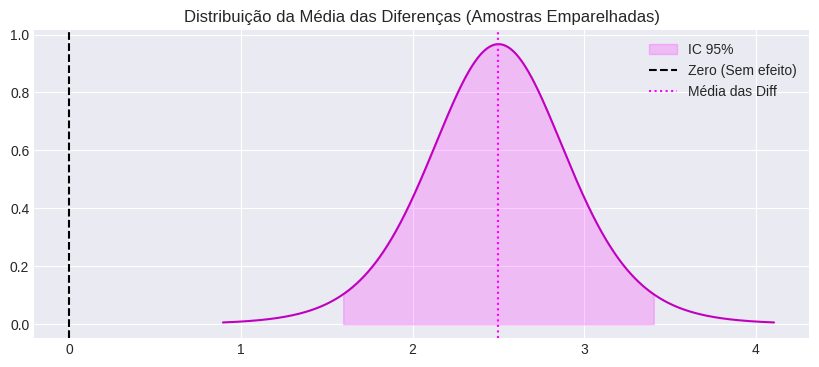

The script that saved this image:
import scipy.stats as stats
import numpy as np
import matplotlib.pyplot as plt
import seaborn as sns
import warnings

# Configurar estilo dos gráficos
warnings.filterwarnings('ignore')
try:
    plt.style.use('seaborn-v0_8-darkgrid')
except:
    plt.style.use('default')

def intervalo_confianca_amostras_emparelhadas(
    diferencas = None,            # array ou lista com as diferenças (antes - depois)
    media_diff = 2.5,             # média das diferenças (se 'diferencas' for None)
    std_diff = 1.2,               # desvio padrão das diferenças (se 'diferencas' for None)
    n = 10,                       # tamanho da amostra
    nivel_confianca = 0.95        # nível de confiança (1-α)
):
    """
    IC para a média das diferenças (μΔ) em amostras emparelhadas (antes/depois).
    Calcula como um IC de uma única amostra (t-Student) sobre as diferenças.
    """
    if diferencas is not None:
        diferencas = np.array(diferencas)
        media_diff = np.mean(diferencas)
        std_diff = np.std(diferencas, ddof=1)
        n = len(diferencas)
    
    df = n - 1
    alfa = 1 - nivel_confianca
    t_critico = stats.t.ppf(1 - alfa/2, df)
    erro_padrao = std_diff / np.sqrt(n)
    margem_erro = t_critico * erro_padrao
    
    inferior = media_diff - margem_erro
    superior = media_diff + margem_erro
    
    print(f"📊 IC PARA AMOSTRAS EMPARELHADAS (Média das Diferenças)")
    print(f"n: {n} | Graus de Liberdade: {df}")
    print(f"Média das Diferenças (d̄): {media_diff:.4f}")
    print(f"Desvio Padrão das Diff (Sd): {std_diff:.4f}")
    print(f"t crítico: {t_critico:.4f}")
    print(f"IC (μΔ): [{inferior:.4f}, {superior:.4f}]")
    
    # Visualização
    fig, ax = plt.subplots(figsize=(10, 4))
    x = np.linspace(media_diff - 4*erro_padrao, media_diff + 4*erro_padrao, 1000)
    dist_t = stats.t(df, loc=media_diff, scale=erro_padrao)
    y = dist_t.pdf(x)
    
    ax.plot(x, y, 'm-')
    ax.fill_between(x[ (x >= inferior) & (x <= superior) ], 
                    dist_t.pdf(x[ (x >= inferior) & (x <= superior) ]),
                    color='magenta', alpha=0.2, label=f'IC {nivel_confianca*100:.0f}%')
    
    ax.axvline(0, color='black', linestyle='--', label='Zero (Sem efeito)')
    ax.axvline(media_diff, color='magenta', linestyle=':', label='Média das Diff')
    ax.set_title("Distribuição da Média das Diferenças (Amostras Emparelhadas)")
    ax.legend()
    plt.show()
    
    return inferior, superior

if __name__ == "__main__":
    # Exemplo: Notas antes e depois de um treinamento
    intervalo_confianca_amostras_emparelhadas(
        diferencas = [2, 3, 1, 4, 3, 2, 5, 2, 1, 2], # lista de diferenças (opcional)
        media_diff = 2.5,        # aumento médio de 2.5 pontos (se 'diferencas' for None)
        std_diff = 1.2,          # desvio padrão da melhora (se 'diferencas' for None)
        n = 10,                  # tamanho da amostra (se 'diferencas' for None)
        nivel_confianca = 0.95   # nível de confiança (1-α)
    )
